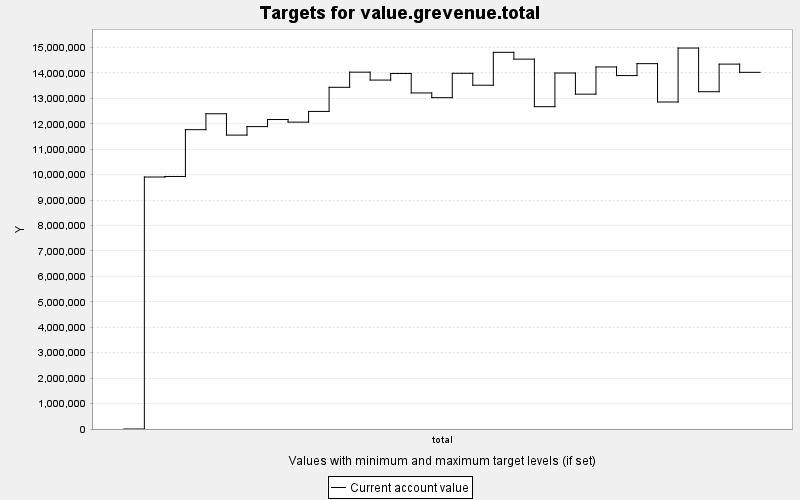

The table this chart was drawn from, first rows:
TARGET, PERIOD, YEAR, PERIODWIDTH, MINIMUM, MAXIMUM, MINWEIGHT, MAXWEIGHT, CURRENT, SUMMARY
value.grevenue.total, 0, 0, 10.0, 0.0, 10000, 1.0, 1.0, 0.0, 0.0
value.grevenue.total, 1, 10, 10.0, 0.0, 10000, 1.0, 1.0, 9906310, 0.0
value.grevenue.total, 2, 20, 10.0, 0.0, 10000, 1.0, 1.0, 9928164, 0.0
value.grevenue.total, 3, 30, 10.0, 0.0, 10000, 1.0, 1.0, 1.1767403E7, 0.0
value.grevenue.total, 4, 40, 10.0, 0.0, 10000, 1.0, 1.0, 1.2392636E7, 0.0
value.grevenue.total, 5, 50, 10.0, 0.0, 10000, 1.0, 1.0, 1.1553877E7, 0.0
value.grevenue.total, 6, 60, 10.0, 0.0, 10000, 1.0, 1.0, 1.1888222E7, 0.0
value.grevenue.total, 7, 70, 10.0, 0.0, 10000, 1.0, 1.0, 1.2166594E7, 0.0
value.grevenue.total, 8, 80, 10.0, 0.0, 10000, 1.0, 1.0, 1.2063458E7, 0.0
value.grevenue.total, 9, 90, 10.0, 0.0, 10000, 1.0, 1.0, 1.248497E7, 0.0
value.grevenue.total, 10, 100, 10.0, 0.0, 10000, 1.0, 1.0, 1.3433429E7, 0.0
value.grevenue.total, 11, 110, 10.0, 0.0, 10000, 1.0, 1.0, 1.4028394E7, 0.0
value.grevenue.total, 12, 120, 10.0, 0.0, 10000, 1.0, 1.0, 1.3717272E7, 0.0
value.grevenue.total, 13, 130, 10.0, 0.0, 10000, 1.0, 1.0, 1.397769E7, 0.0
value.grevenue.total, 14, 140, 10.0, 0.0, 10000, 1.0, 1.0, 1.3211257E7, 0.0
value.grevenue.total, 15, 150, 10.0, 0.0, 10000, 1.0, 1.0, 1.3025323E7, 0.0
value.grevenue.total, 16, 160, 10.0, 0.0, 10000, 1.0, 1.0, 1.398403E7, 0.0
value.grevenue.total, 17, 170, 10.0, 0.0, 10000, 1.0, 1.0, 1.3515398E7, 0.0
value.grevenue.total, 18, 180, 10.0, 0.0, 10000, 1.0, 1.0, 1.4808541E7, 0.0
value.grevenue.total, 19, 190, 10.0, 0.0, 10000, 1.0, 1.0, 1.454061E7, 0.0
value.grevenue.total, 20, 200, 10.0, 0.0, 10000, 1.0, 1.0, 1.2671984E7, 0.0
value.grevenue.total, 21, 210, 10.0, 0.0, 10000, 1.0, 1.0, 1.3994996E7, 0.0
value.grevenue.total, 22, 220, 10.0, 0.0, 10000, 1.0, 1.0, 1.3164152E7, 0.0
value.grevenue.total, 23, 230, 10.0, 0.0, 10000, 1.0, 1.0, 1.4232749E7, 0.0
value.grevenue.total, 24, 240, 10.0, 0.0, 10000, 1.0, 1.0, 1.3894289E7, 0.0
value.grevenue.total, 25, 250, 10.0, 0.0, 10000, 1.0, 1.0, 1.4363509E7, 0.0
value.grevenue.total, 26, 260, 10.0, 0.0, 10000, 1.0, 1.0, 1.2855534E7, 0.0
value.grevenue.total, 27, 270, 10.0, 0.0, 10000, 1.0, 1.0, 1.4976437E7, 0.0
value.grevenue.total, 28, 280, 10.0, 0.0, 10000, 1.0, 1.0, 1.3260292E7, 0.0
value.grevenue.total, 29, 290, 10.0, 0.0, 10000, 1.0, 1.0, 1.4345052E7, 0.0
value.grevenue.total, 30, 300, 10.0, 0.0, 10000, 1.0, 1.0, 1.4021611E7, 0.0
